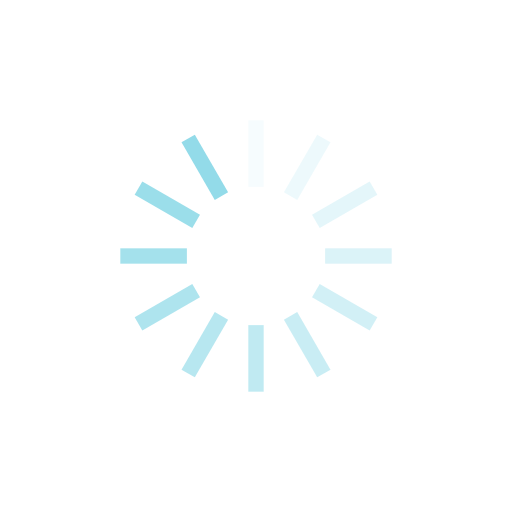
t = 0.00 s
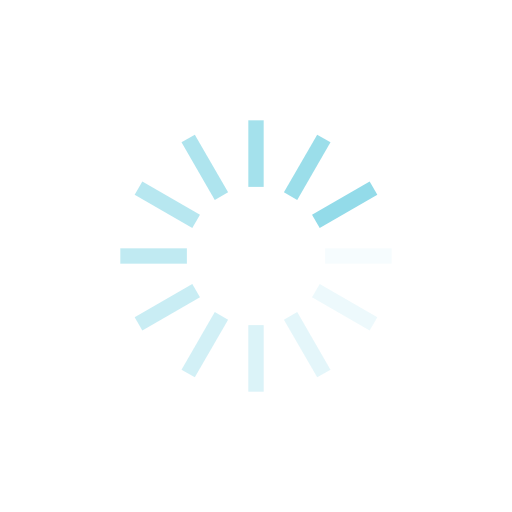
t = 0.25 s
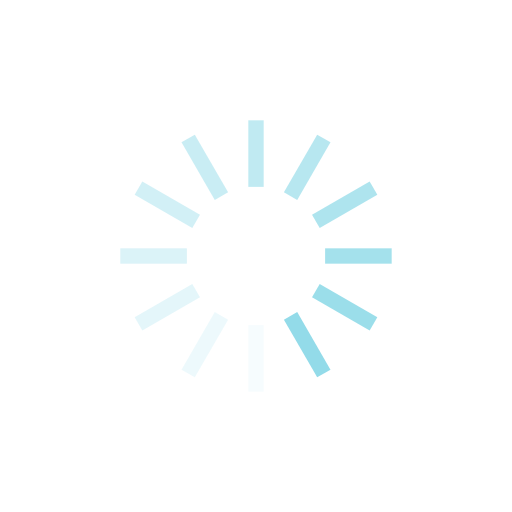
t = 0.50 s
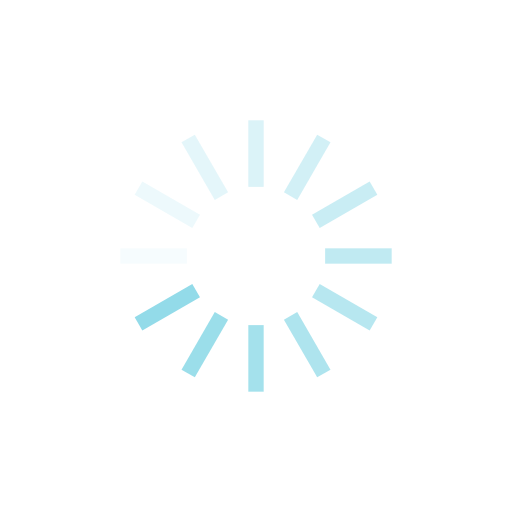
t = 0.75 s

The animated SVG that drew these frames (rendered in a browser with its animation timeline set to each time). Animation: 12 SMIL elements (animate=12); one cycle of 1.00 s, repeats indefinitely.

<?xml version="1.0" encoding="utf-8"?>
<svg xmlns="http://www.w3.org/2000/svg" xmlns:xlink="http://www.w3.org/1999/xlink" style="margin: auto; background: none; display: block; shape-rendering: auto;" width="200px" height="200px" viewBox="0 0 100 100" preserveAspectRatio="xMidYMid">
<g transform="rotate(0 50 50)">
  <rect x="48.5" y="23.5" rx="0" ry="0" width="3" height="13" fill="#93dbe9">
    <animate attributeName="opacity" values="1;0" keyTimes="0;1" dur="1s" begin="-0.9166666666666666s" repeatCount="indefinite"></animate>
  </rect>
</g><g transform="rotate(30 50 50)">
  <rect x="48.5" y="23.5" rx="0" ry="0" width="3" height="13" fill="#93dbe9">
    <animate attributeName="opacity" values="1;0" keyTimes="0;1" dur="1s" begin="-0.8333333333333334s" repeatCount="indefinite"></animate>
  </rect>
</g><g transform="rotate(60 50 50)">
  <rect x="48.5" y="23.5" rx="0" ry="0" width="3" height="13" fill="#93dbe9">
    <animate attributeName="opacity" values="1;0" keyTimes="0;1" dur="1s" begin="-0.75s" repeatCount="indefinite"></animate>
  </rect>
</g><g transform="rotate(90 50 50)">
  <rect x="48.5" y="23.5" rx="0" ry="0" width="3" height="13" fill="#93dbe9">
    <animate attributeName="opacity" values="1;0" keyTimes="0;1" dur="1s" begin="-0.6666666666666666s" repeatCount="indefinite"></animate>
  </rect>
</g><g transform="rotate(120 50 50)">
  <rect x="48.5" y="23.5" rx="0" ry="0" width="3" height="13" fill="#93dbe9">
    <animate attributeName="opacity" values="1;0" keyTimes="0;1" dur="1s" begin="-0.5833333333333334s" repeatCount="indefinite"></animate>
  </rect>
</g><g transform="rotate(150 50 50)">
  <rect x="48.5" y="23.5" rx="0" ry="0" width="3" height="13" fill="#93dbe9">
    <animate attributeName="opacity" values="1;0" keyTimes="0;1" dur="1s" begin="-0.5s" repeatCount="indefinite"></animate>
  </rect>
</g><g transform="rotate(180 50 50)">
  <rect x="48.5" y="23.5" rx="0" ry="0" width="3" height="13" fill="#93dbe9">
    <animate attributeName="opacity" values="1;0" keyTimes="0;1" dur="1s" begin="-0.4166666666666667s" repeatCount="indefinite"></animate>
  </rect>
</g><g transform="rotate(210 50 50)">
  <rect x="48.5" y="23.5" rx="0" ry="0" width="3" height="13" fill="#93dbe9">
    <animate attributeName="opacity" values="1;0" keyTimes="0;1" dur="1s" begin="-0.3333333333333333s" repeatCount="indefinite"></animate>
  </rect>
</g><g transform="rotate(240 50 50)">
  <rect x="48.5" y="23.5" rx="0" ry="0" width="3" height="13" fill="#93dbe9">
    <animate attributeName="opacity" values="1;0" keyTimes="0;1" dur="1s" begin="-0.25s" repeatCount="indefinite"></animate>
  </rect>
</g><g transform="rotate(270 50 50)">
  <rect x="48.5" y="23.5" rx="0" ry="0" width="3" height="13" fill="#93dbe9">
    <animate attributeName="opacity" values="1;0" keyTimes="0;1" dur="1s" begin="-0.16666666666666666s" repeatCount="indefinite"></animate>
  </rect>
</g><g transform="rotate(300 50 50)">
  <rect x="48.5" y="23.5" rx="0" ry="0" width="3" height="13" fill="#93dbe9">
    <animate attributeName="opacity" values="1;0" keyTimes="0;1" dur="1s" begin="-0.08333333333333333s" repeatCount="indefinite"></animate>
  </rect>
</g><g transform="rotate(330 50 50)">
  <rect x="48.5" y="23.5" rx="0" ry="0" width="3" height="13" fill="#93dbe9">
    <animate attributeName="opacity" values="1;0" keyTimes="0;1" dur="1s" begin="0s" repeatCount="indefinite"></animate>
  </rect>
</g>
<!-- [ldio] generated by https://loading.io/ --></svg>
